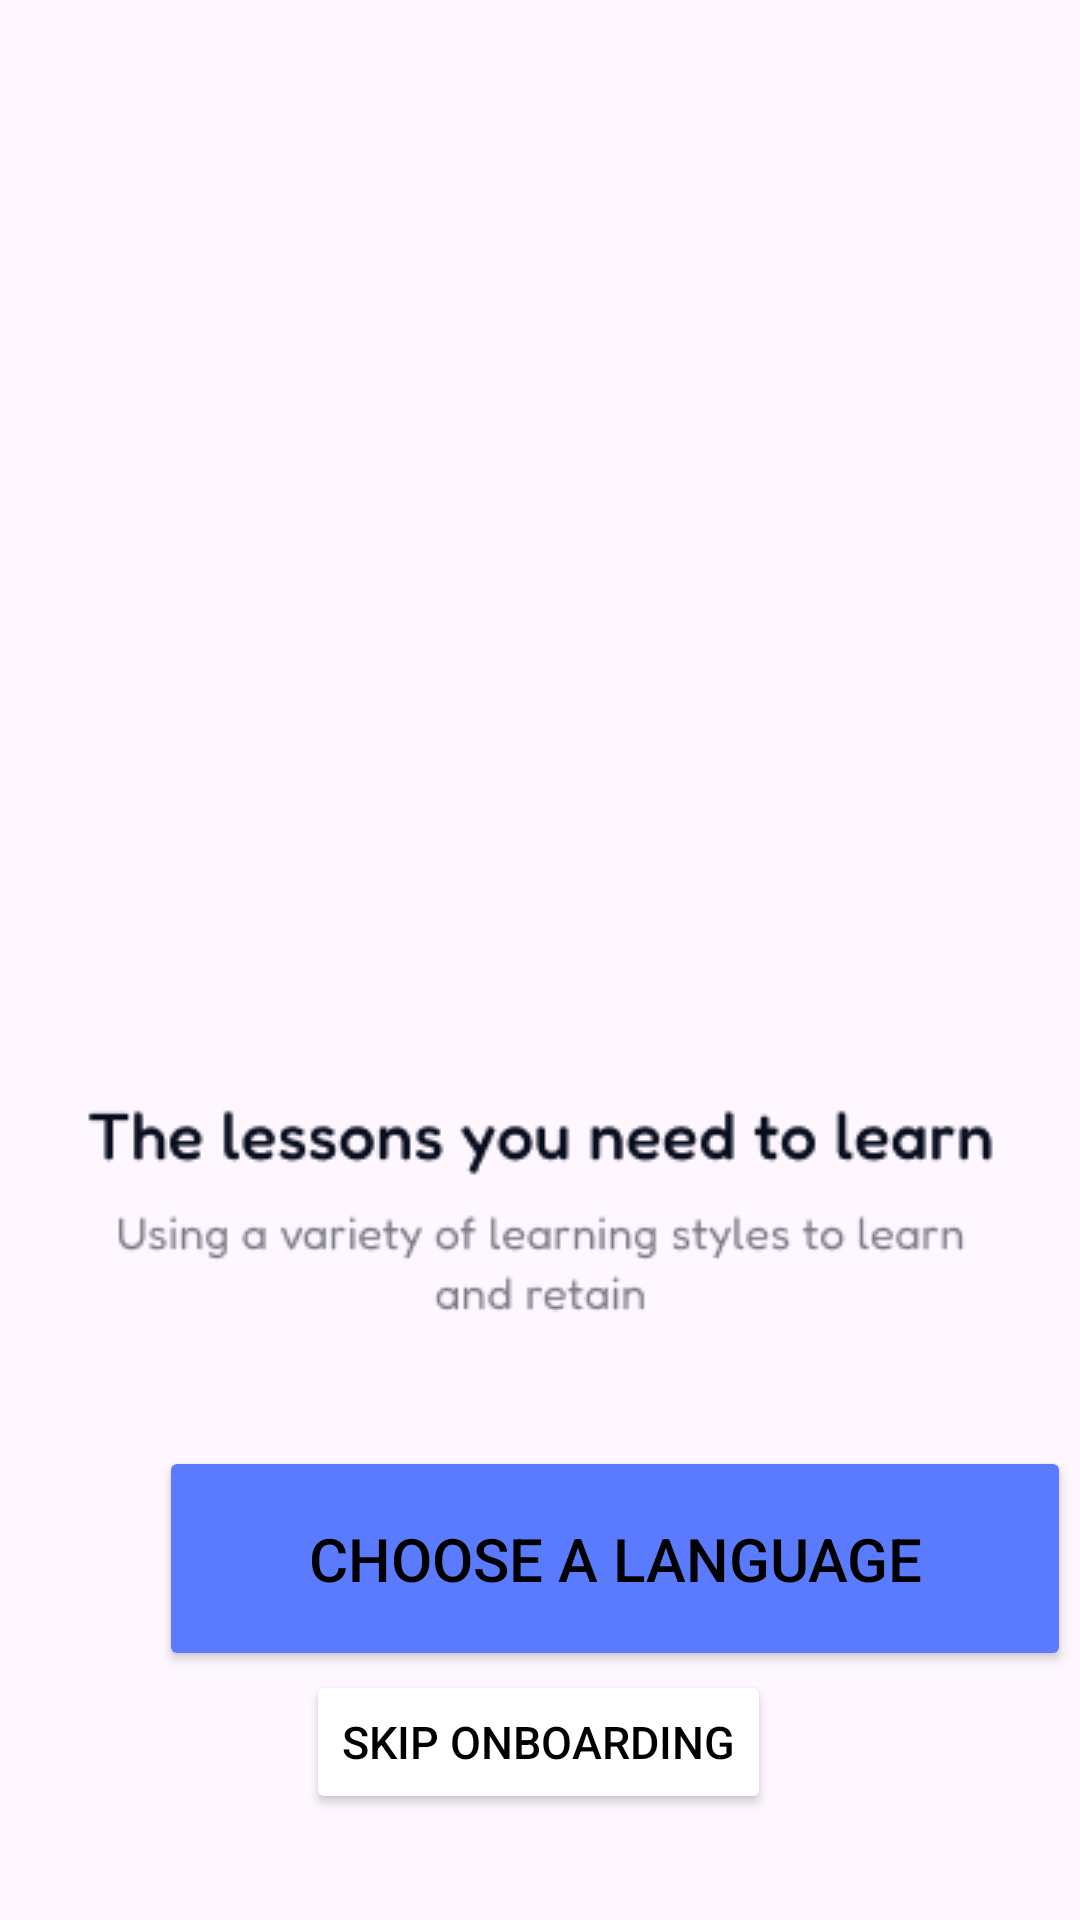

Here is an Android app screen rendered from its layout file. Give the layout XML and the strings, colors and styles it references.
<!-- AndroidManifest.xml: application theme Theme.Mobile -->
<!-- res/layout/activity_onboarding3.xml -->
<?xml version="1.0" encoding="utf-8"?>
<androidx.constraintlayout.widget.ConstraintLayout xmlns:android="http://schemas.android.com/apk/res/android"
    xmlns:app="http://schemas.android.com/apk/res-auto"
    xmlns:tools="http://schemas.android.com/tools"
    android:layout_width="match_parent"
    android:layout_height="match_parent">

    <Button
        android:id="@+id/button_skip"
        android:layout_width="wrap_content"
        android:layout_height="wrap_content"
        android:layout_marginBottom="36dp"
        android:backgroundTint="#FFFFFFFF"
        android:onClick="FinishOnboarding"
        android:text="@string/skip_onboarding"
        android:textColor="#000000"
        android:textSize="15sp"
        app:layout_constraintBottom_toBottomOf="parent"
        app:layout_constraintEnd_toEndOf="parent"
        app:layout_constraintHorizontal_bias="0.498"
        app:layout_constraintStart_toStartOf="parent"
        app:layout_constraintTop_toBottomOf="@+id/button_next" />

    <Button
        android:id="@+id/button_next"
        android:layout_width="304dp"
        android:layout_height="75dp"
        android:layout_marginStart="53dp"
        android:layout_marginEnd="53dp"
        android:backgroundTint="@color/blue"
        android:onClick="FinishOnboarding"
        android:shadowColor="@color/blue"

        android:text="@string/choose"
        android:textSize="20sp"
        app:cornerRadius="15dp"
        app:layout_constraintBottom_toBottomOf="parent"
        app:layout_constraintEnd_toEndOf="parent"
        app:layout_constraintHorizontal_bias="0.0"
        app:layout_constraintStart_toStartOf="parent"
        app:layout_constraintTop_toTopOf="parent"
        app:layout_constraintVertical_bias="0.853" />

    <ImageView
        android:id="@+id/imageView7"
        android:layout_width="wrap_content"
        android:layout_height="wrap_content"
        app:layout_constraintBottom_toTopOf="@+id/button_next"
        app:layout_constraintEnd_toEndOf="parent"
        app:layout_constraintStart_toStartOf="parent"
        app:layout_constraintTop_toTopOf="parent"
        app:layout_constraintVertical_bias="0.338"
        app:srcCompat="@drawable/onboarding3" />

    <ImageView
        android:id="@+id/imageView8"
        android:layout_width="wrap_content"
        android:layout_height="wrap_content"
        app:layout_constraintBottom_toTopOf="@+id/button_next"
        app:layout_constraintEnd_toEndOf="parent"
        app:layout_constraintStart_toStartOf="parent"
        app:layout_constraintTop_toBottomOf="@+id/imageView7"
        app:srcCompat="@drawable/slider2" />

    <ImageView
        android:id="@+id/imageView9"
        android:layout_width="wrap_content"
        android:layout_height="wrap_content"
        app:layout_constraintBottom_toTopOf="@+id/button_next"
        app:layout_constraintEnd_toEndOf="parent"
        app:layout_constraintStart_toStartOf="parent"
        app:layout_constraintTop_toBottomOf="@+id/imageView8"
        app:srcCompat="@drawable/onboardingtext2" />
</androidx.constraintlayout.widget.ConstraintLayout>
<!-- resources referenced by this layout -->
<resources>
  <color name="blue">#5B7BFE</color>
  <!-- drawable onboardingtext2: png bitmap (drawable, 7979 bytes) -->
  <string name="choose">Choose a language</string>
  <string name="skip_onboarding">Skip onboarding</string>
  <style name="Theme.Mobile" parent="Base.Theme.Mobile" />
  <style name="Base.Theme.Mobile" parent="Theme.Material3.DayNight.NoActionBar">
          <item name="colorOnPrimary">@color/white</item>
          <item name="colorPrimary">@color/purple</item>
          <item name="colorPrimaryVariant">@color/purple_light</item>
          <item name="colorSecondary">@color/blue</item>
          <item name="colorSecondaryVariant">@color/blue_dark</item>
          <item name="android:textColor">@color/black</item>
          <item name="android:toolbarStyle">@color/purple</item>
          
          
      </style>
  <color name="white">#FFFFFFFF</color>
  <color name="purple">#410FA3</color>
  <color name="purple_light">#E5DDF4</color>
  <color name="blue_dark">#234CF3</color>
  <color name="black">#FF000000</color>
</resources>
